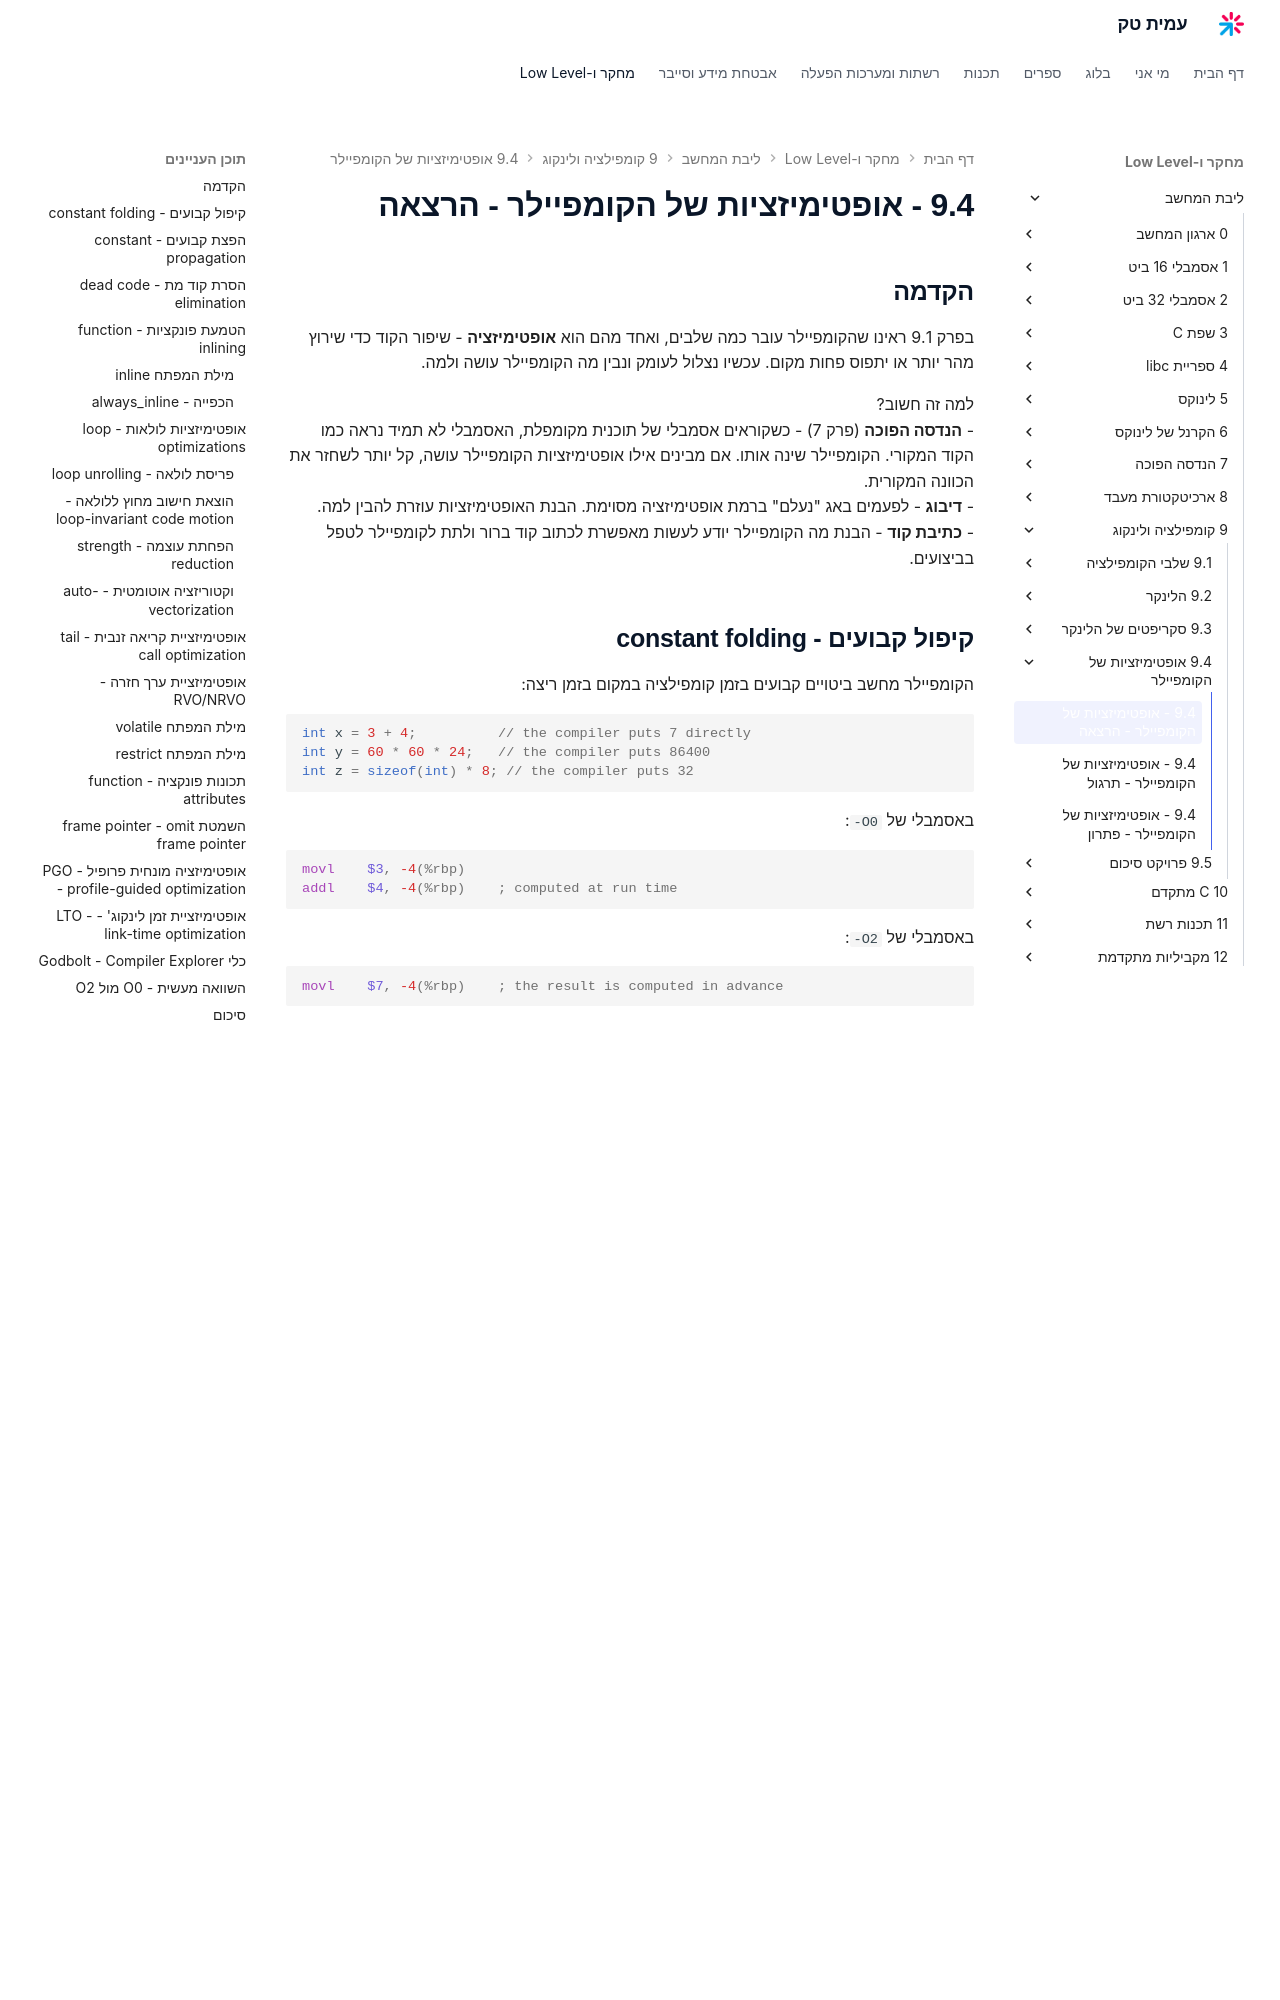

repository: AmitPinchasi/amittech · page: ליבת-המחשב/9 - קומפילציה ולינקוג/9.4 - אופטימיזציות של הקומפיילר/9.4 - אופטימיזציות של הקומפיילר - הרצאה/index.html · generator: mkdocs

## הקדמה

בפרק 9.1 ראינו שהקומפיילר עובר כמה שלבים, ואחד מהם הוא **אופטימיזציה** - שיפור הקוד כדי שירוץ מהר יותר או יתפוס פחות מקום. עכשיו נצלול לעומק ונבין מה הקומפיילר עושה ולמה.

למה זה חשוב?
- **הנדסה הפוכה** (פרק 7) - כשקוראים אסמבלי של תוכנית מקומפלת, האסמבלי לא תמיד נראה כמו הקוד המקורי. הקומפיילר שינה אותו. אם מבינים אילו אופטימיזציות הקומפיילר עושה, קל יותר לשחזר את הכוונה המקורית.
- **דיבוג** - לפעמים באג "נעלם" ברמת אופטימיזציה מסוימת. הבנת האופטימיזציות עוזרת להבין למה.
- **כתיבת קוד** - הבנת מה הקומפיילר יודע לעשות מאפשרת לכתוב קוד ברור ולתת לקומפיילר לטפל בביצועים.

## קיפול קבועים - constant folding

הקומפיילר מחשב ביטויים קבועים בזמן קומפילציה במקום בזמן ריצה:

```c
int x = 3 + 4;          // the compiler puts 7 directly
int y = 60 * 60 * 24;   // the compiler puts 86400
int z = sizeof(int) * 8; // the compiler puts 32
```

באסמבלי של `-O0`:
```asm
movl    $3, -4(%rbp)
addl    $4, -4(%rbp)    ; computed at run time
```

באסמבלי של `-O2`:
```asm
movl    $7, -4(%rbp)    ; the result is computed in advance
```

גם ביטויים מורכבים יותר:
```c
if (sizeof(long) == 8) {
    // code for 64-bit
} else {
    // code for 32-bit
}
```

הקומפיילר יודע ש-`sizeof(long)` הוא קבוע (8 ב-64 ביט), אז הוא מסיר את ה-if לחלוטין ומשאיר רק את הענף הנכון.

## הפצת קבועים - constant propagation

אם הקומפיילר יודע שמשתנה מקבל ערך קבוע, הוא יכול להחליף את כל השימושים בו בערך עצמו:

```c
int x = 5;
int y = x * 3;    // the compiler knows x = 5, so y = 15
int z = y + x;    // y = 15, x = 5, so z = 20
```

ב-`-O2`, כל המשתנים יוחלפו בקבועים. אם `x`, `y` ו-`z` לא משתנים אחר כך, הקומפיילר אפילו ימחק את ההשמות המקוריות.

![אנימציה של הפצת קבועים, שמראה כיצד הקומפיילר עוקב אחרי הערך של כל משתנה בתורו, מחשב את x כ-5, את y כ-15 ואת z כ-20 כבר בזמן הקומפילציה, כך שבאסמבלי הסופי נשאר רק הקבוע ולא החישוב](../../../images/illustrations/core-9-4-constant-propagation.svg)
